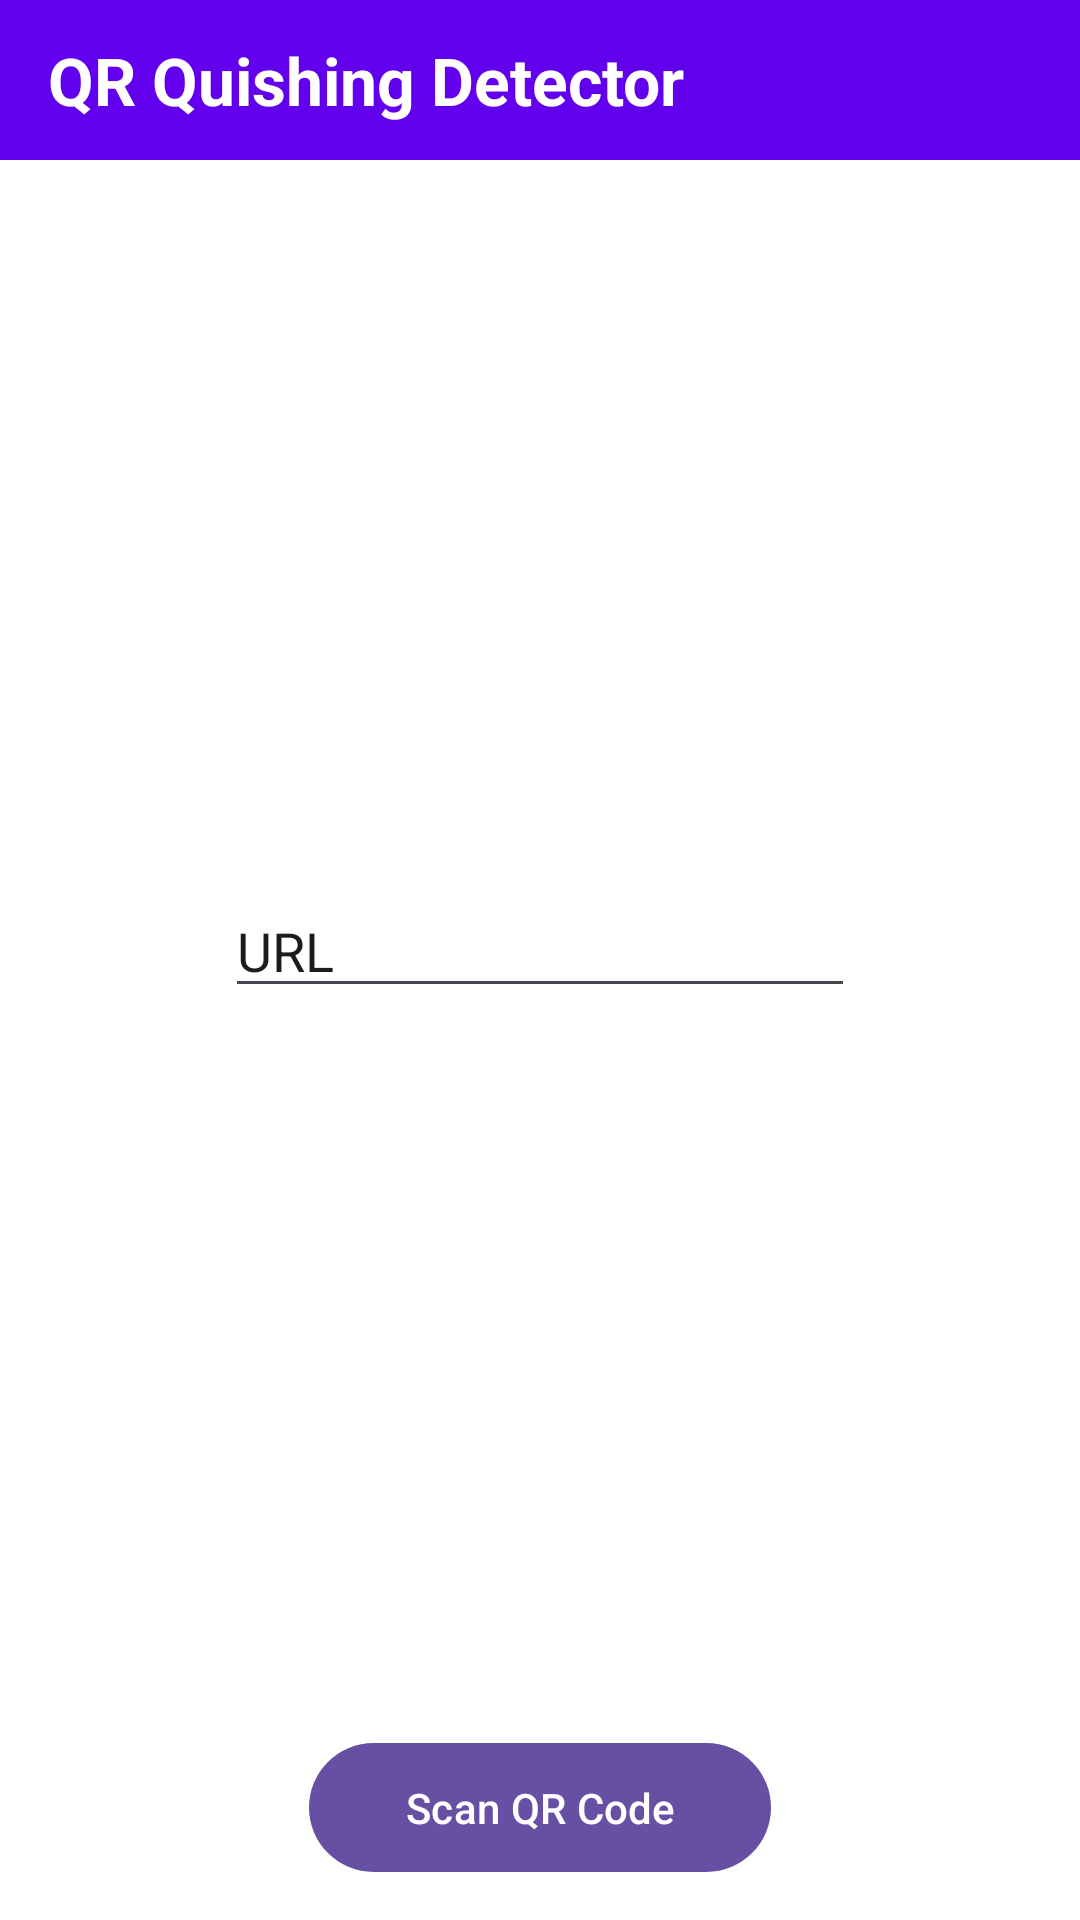

Layout XML and referenced resources for this Android screen:
<!-- AndroidManifest.xml: application theme Theme.QRQuishing -->
<!-- res/layout/activity_debug.xml -->
<?xml version="1.0" encoding="utf-8"?>
<androidx.constraintlayout.widget.ConstraintLayout
    xmlns:android="http://schemas.android.com/apk/res/android"
    xmlns:app="http://schemas.android.com/apk/res-auto"
    xmlns:tools="http://schemas.android.com/tools"
    android:layout_width="match_parent"
    android:layout_height="match_parent"
    android:background="@color/background"
    tools:context=".MainActivity">

    
    <TextView
        android:id="@+id/tvTitle"
        android:layout_width="0dp"
        android:layout_height="wrap_content"
        android:text="QR Quishing Detector"
        android:textSize="22sp"
        android:textStyle="bold"
        android:textColor="@android:color/white"
        android:background="@color/colorPrimary"
        android:paddingHorizontal="16dp"
        android:paddingVertical="12dp"
        app:layout_constraintTop_toTopOf="parent"
        app:layout_constraintStart_toStartOf="parent"
        app:layout_constraintEnd_toEndOf="parent"/>

    <com.google.android.material.floatingactionbutton.FloatingActionButton
        android:id="@+id/btnSettings"
        android:layout_width="wrap_content"
        android:layout_height="wrap_content"
        android:layout_marginEnd="8dp"
        android:contentDescription="Settings"
        app:fabSize="mini"
        app:srcCompat="@drawable/ic_settings_24"
        app:backgroundTint="@android:color/transparent"
        app:elevation="0dp"
        app:tint="@android:color/white"
        app:borderWidth="0dp"
        app:layout_constraintTop_toTopOf="@id/tvTitle"
        app:layout_constraintBottom_toBottomOf="@id/tvTitle"
        app:layout_constraintEnd_toEndOf="parent" />

    

    
    <com.google.android.material.button.MaterialButton
        android:id="@+id/btnScan"
        android:layout_width="wrap_content"
        android:layout_height="wrap_content"
        android:text="Scan QR Code"
        android:textAllCaps="false"
        android:paddingHorizontal="32dp"
        android:paddingVertical="12dp"
        app:cornerRadius="24dp"
        app:layout_constraintBottom_toTopOf="@id/cardResult"
        app:layout_constraintStart_toStartOf="parent"
        app:layout_constraintEnd_toEndOf="parent"
        android:layout_marginBottom="12dp"/>

    
    <androidx.cardview.widget.CardView
        android:id="@+id/cardResult"
        android:layout_width="0dp"
        android:layout_height="wrap_content"
        android:layout_marginStart="16dp"
        android:layout_marginEnd="16dp"
        android:layout_marginBottom="8dp"
        android:visibility="gone"
        app:cardCornerRadius="12dp"
        app:cardElevation="6dp"
        app:layout_constraintBottom_toTopOf="@id/bannerWarning"
        app:layout_constraintStart_toStartOf="parent"
        app:layout_constraintEnd_toEndOf="parent">

        <LinearLayout
            android:layout_width="match_parent"
            android:layout_height="wrap_content"
            android:orientation="vertical"
            android:padding="16dp">

            <TextView
                android:layout_width="wrap_content"
                android:layout_height="wrap_content"
                android:text="Scanned URL"
                android:textStyle="bold"
                android:textSize="12sp"
                android:textColor="@android:color/darker_gray"/>

            <TextView
                android:id="@+id/tvUrl"
                android:layout_width="match_parent"
                android:layout_height="wrap_content"
                android:textSize="13sp"
                android:textColor="@android:color/black"
                android:layout_marginTop="4dp"
                android:maxLines="3"
                android:ellipsize="end"
                tools:text="https://example.com/very/long/path?param=value"/>

            <View
                android:layout_width="match_parent"
                android:layout_height="1dp"
                android:background="@android:color/darker_gray"
                android:layout_marginVertical="10dp"/>

            <LinearLayout
                android:layout_width="match_parent"
                android:layout_height="wrap_content"
                android:orientation="horizontal"
                android:gravity="center_vertical">

                <TextView
                    android:layout_width="wrap_content"
                    android:layout_height="wrap_content"
                    android:text="Verdict: "
                    android:textStyle="bold"
                    android:textSize="16sp"/>

                <TextView
                    android:id="@+id/tvVerdict"
                    android:layout_width="0dp"
                    android:layout_height="wrap_content"
                    android:layout_weight="1"
                    android:textSize="18sp"
                    android:textStyle="bold"
                    tools:text="BENIGN"
                    tools:textColor="@android:color/holo_green_dark"/>
            </LinearLayout>

            <TextView
                android:id="@+id/tvConfidence"
                android:layout_width="wrap_content"
                android:layout_height="wrap_content"
                android:layout_marginTop="8dp"
                android:textSize="13sp"
                tools:text="Confidence: 95%"/>

            <ProgressBar
                android:id="@+id/progressConfidence"
                style="@style/Widget.AppCompat.ProgressBar.Horizontal"
                android:layout_width="match_parent"
                android:layout_height="12dp"
                android:layout_marginTop="6dp"
                android:max="100"
                android:progress="95"/>
        </LinearLayout>
    </androidx.cardview.widget.CardView>

    
    <LinearLayout
        android:id="@+id/bannerWarning"
        android:layout_width="0dp"
        android:layout_height="wrap_content"
        android:orientation="horizontal"
        android:background="#FFCC0000"
        android:padding="12dp"
        android:gravity="center_vertical"
        android:visibility="gone"
        app:layout_constraintBottom_toBottomOf="parent"
        app:layout_constraintStart_toStartOf="parent"
        app:layout_constraintEnd_toEndOf="parent">

        <ImageView
            android:layout_width="24dp"
            android:layout_height="24dp"
            android:src="@android:drawable/ic_dialog_alert"
            android:contentDescription="Warning icon"/>

        <TextView
            android:layout_width="0dp"
            android:layout_height="wrap_content"
            android:layout_weight="1"
            android:layout_marginStart="8dp"
            android:text="This URL may be dangerous. Do NOT open it!"
            android:textColor="@android:color/white"
            android:textStyle="bold"
            android:textSize="14sp"/>
    </LinearLayout>

    <EditText
        android:id="@+id/urlInput"
        android:layout_width="wrap_content"
        android:layout_height="wrap_content"
        android:ems="10"
        android:inputType="text"
        android:text="URL"
        app:layout_constraintBottom_toTopOf="@+id/btnScan"
        app:layout_constraintEnd_toEndOf="parent"
        app:layout_constraintStart_toStartOf="parent"
        app:layout_constraintTop_toBottomOf="@+id/tvTitle" />

</androidx.constraintlayout.widget.ConstraintLayout>
<!-- resources referenced by this layout -->
<resources>
  <color name="background">#FFFFFF</color>
  <color name="colorPrimary">#6200EE</color>
  <style name="Theme.QRQuishing" parent="Theme.Material3.DayNight.NoActionBar">
          
      </style>
</resources>
